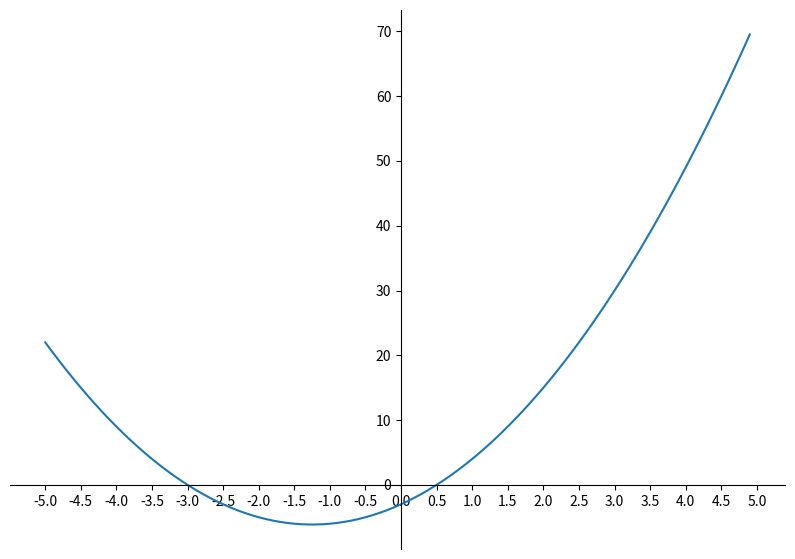

Source code (Python):
a = 4
b = 5.5
c = "My string"
d = [a, b, c]
e = {'a': a, 'b': b, 'c': c}
f = (a, b, c)
g = {a, b, c}
h = print

# Type of variable `a`
type(a)

# Type of variable `b`


# Type of variable `c`


# Type of variable `d`


# Type of variable `e`


# Type of variable `f`


# Type of variable `g`


# Type of variable `h`


r = 5
pi = 3.141



G = 6.6726 * 10 ** -11
masses = [6.0 * 10 ** 24, 7.35 * 10 ** 22]
r = 3.844 * 10 ** 8


a = 2
b = 5
c = -3

# Write your code here


import numpy as np
import matplotlib.pyplot as plt

fig = plt.figure(figsize=(10, 7))
ax = fig.add_subplot(111)

ax.spines['left'].set_position('zero')
ax.spines['right'].set_color('none')
ax.spines['bottom'].set_position('zero')
ax.spines['top'].set_color('none')
ax.set_xticks(np.arange(-5, 5.5, 0.5))

x = np.arange(-5, 5, 0.1)
y = 2 * x**2 + 5*x - 3

plt.plot(x, y)
plt.show()

point_1 = {'x': 5, 'y': 3, 'z': 0}
point_2 = {'x': -7, 'y': 7, 'z': 3}
